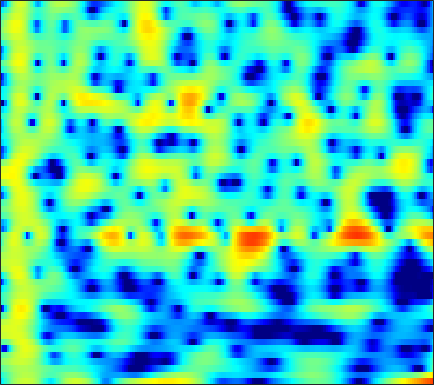

The table this chart was drawn from, first rows:
-5.6563, -4.444, -3.0021, -1.7484, -0.90406, 0.06865, 0.88157, 1.3904, 1.938, 2.3361, 2.5887, 2.6801, 2.6663, 2.5012, 2.2737, 1.8121, 1.1688, 0.56009, -0.43393, -1.6445, -3.0364, -4.0959, -5.235, -5.5719
-3.709, -3.012, -2.122, -1.291, -0.716, -0.02067, 0.5794, 0.9626, 1.381, 1.688, 1.882, 1.952, 1.943, 1.821, 1.656, 1.339, 0.9213, 0.5531, 0.003461, -0.5759, -1.13, -1.49, -1.841, -1.988
-1.486, -1.057, -0.5211, -0.0263, 0.3112, 0.7111, 1.046, 1.254, 1.468, 1.608, 1.669, 1.663, 1.585, 1.434, 1.272, 1, 0.6738, 0.3981, 0.006806, -0.3972, -0.7955, -1.077, -1.415, -1.694
0.08709, 0.4328, 0.8753, 1.291, 1.579, 1.923, 2.211, 2.383, 2.551, 2.636, 2.628, 2.557, 2.367, 2.062, 1.753, 1.229, 0.5696, -0.01635, -0.9266, -1.992, -3.204, -4.192, -5.553, -6.812
-1.42, -1.155, -0.6844, -0.08871, 0.4118, 1.106, 1.765, 2.207, 2.701, 3.059, 3.264, 3.311, 3.228, 2.975, 2.673, 2.11, 1.359, 0.6654, -0.4484, -1.807, -3.461, -4.913, -7.179, -9.704
-10.53, -14.76, -14.6, -8.416, -5.205, -2.192, -0.0816, 1.095, 2.26, 3.046, 3.513, 3.677, 3.677, 3.45, 3.147, 2.586, 1.873, 1.256, 0.364, -0.5632, -1.459, -2.067, -2.751, -3.234
-1.054, -1.193, -0.9975, -0.3449, 0.3423, 1.331, 2.245, 2.817, 3.385, 3.709, 3.783, 3.675, 3.318, 2.71, 2.086, 1.025, -0.3056, -1.483, -3.269, -5.239, -7.133, -8.181, -8.64, -8.058
2.408, 2.527, 2.705, 2.904, 3.058, 3.248, 3.389, 3.443, 3.415, 3.245, 2.914, 2.547, 1.879, 0.9839, 0.1502, -1.205, -2.876, -4.371, -6.753, -9.662, -12.94, -14.9, -14.94, -12.9
2.673, 2.832, 3.027, 3.191, 3.287, 3.37, 3.378, 3.325, 3.162, 2.88, 2.464, 2.052, 1.366, 0.5206, -0.2109, -1.308, -2.523, -3.494, -4.811, -6.09, -7.232, -7.941, -8.662, -9.132
1.828, 2.033, 2.351, 2.69, 2.937, 3.225, 3.425, 3.498, 3.477, 3.301, 2.956, 2.579, 1.928, 1.106, 0.3886, -0.6972, -1.906, -2.869, -4.189, -5.521, -6.815, -7.731, -8.88, -9.939
-1.929, -1.545, -0.5015, 0.7874, 1.724, 2.808, 3.643, 4.09, 4.445, 4.524, 4.328, 4.005, 3.345, 2.412, 1.524, 0.0903, -1.614, -3.065, -5.17, -7.352, -9.389, -10.67, -12.01, -13.21
-17.73, -12.64, -5.842, -1.896, 0.16, 2.155, 3.557, 4.298, 4.94, 5.223, 5.175, 4.926, 4.302, 3.324, 2.345, 0.6687, -1.522, -3.614, -7.242, -12.59, -22.73, -26.46, -17.29, -14.21
-3.076, -2.614, -1.626, -0.4221, 0.504, 1.649, 2.602, 3.168, 3.706, 3.999, 4.038, 3.896, 3.475, 2.81, 2.144, 1.043, -0.2916, -1.417, -2.995, -4.506, -5.734, -6.345, -6.762, -6.87
-3.156, -2.543, -1.668, -0.7549, -0.08161, 0.7618, 1.506, 1.972, 2.452, 2.756, 2.873, 2.839, 2.65, 2.306, 1.956, 1.381, 0.7314, 0.2114, -0.4867, -1.146, -1.737, -2.114, -2.53, -2.865
-5.732, -4.83, -3.508, -2.172, -1.228, -0.1089, 0.8193, 1.381, 1.944, 2.295, 2.445, 2.447, 2.317, 2.05, 1.782, 1.386, 0.9714, 0.6641, 0.2701, -0.07428, -0.377, -0.5834, -0.8356, -1.083
-13.47, -9.96, -6.05, -3.176, -1.527, 0.1666, 1.39, 2.049, 2.62, 2.883, 2.869, 2.691, 2.254, 1.643, 1.127, 0.4243, -0.184, -0.4999, -0.6955, -0.6803, -0.5416, -0.4217, -0.303, -0.2741
-5.486, -4.143, -2.031, -0.08754, 1.109, 2.369, 3.252, 3.68, 3.947, 3.873, 3.446, 2.872, 1.74, 0.1475, -1.415, -4.03, -6.901, -8.101, -7.022, -4.787, -2.917, -1.886, -0.9628, -0.4653
1.032, 1.333, 1.855, 2.435, 2.856, 3.32, 3.623, 3.724, 3.652, 3.327, 2.7, 2.019, 0.7888, -0.9041, -2.529, -5.169, -7.997, -9.141, -8.135, -6.035, -4.309, -3.371, -2.554, -2.172
1.969, 2.117, 2.364, 2.608, 2.775, 2.943, 3.019, 2.991, 2.838, 2.529, 2.061, 1.61, 0.871, 0.01717, -0.6518, -1.525, -2.282, -2.694, -3.007, -3.122, -3.138, -3.172, -3.304, -3.57
1.241, 1.495, 1.857, 2.199, 2.406, 2.609, 2.702, 2.694, 2.583, 2.361, 2.045, 1.755, 1.318, 0.8648, 0.519, 0.03107, -0.4213, -0.7759, -1.249, -1.753, -2.297, -2.771, -3.493, -4.316
-0.795, 0.04172, 1.034, 1.83, 2.289, 2.69, 2.87, 2.876, 2.711, 2.409, 2.022, 1.716, 1.37, 1.111, 0.9507, 0.799, 0.6341, 0.454, 0.08266, -0.4701, -1.258, -1.998, -3.233, -4.759
-2.869, -0.9499, 0.8812, 2.139, 2.804, 3.365, 3.53, 3.401, 2.868, 1.909, 0.6359, -0.3809, -1.322, -1.311, -0.7014, 0.3808, 1.203, 1.594, 1.735, 1.434, 0.6603, -0.1958, -1.768, -3.893
-1.619, -0.8917, 0.2451, 1.477, 2.287, 3.12, 3.506, 3.441, 2.793, 1.316, -1.371, -4.757, -12.61, -9.014, -4.048, -0.3295, 1.704, 2.558, 3.06, 2.956, 2.322, 1.489, -0.0387, -2.037
-9.284, -10.5, -7.624, -3.815, -1.625, 0.4255, 1.754, 2.327, 2.616, 2.467, 1.984, 1.594, 1.269, 1.324, 1.68, 2.226, 2.728, 2.935, 2.901, 2.521, 1.81, 1.025, -0.3381, -2.122
-7.378, -7.864, -6.422, -4.041, -2.345, -0.5083, 0.8454, 1.594, 2.287, 2.693, 2.883, 2.935, 2.907, 2.847, 2.771, 2.596, 2.336, 2.063, 1.578, 0.9214, 0.1193, -0.5609, -1.6, -2.752
-2.029, -1.872, -1.431, -0.7302, -0.1205, 0.7086, 1.464, 1.954, 2.464, 2.802, 2.984, 3.004, 2.892, 2.656, 2.353, 1.858, 1.186, 0.5884, -0.3029, -1.274, -2.288, -2.989, -3.808, -4.4
-0.7037, -0.4624, -0.01262, 0.5465, 1.008, 1.64, 2.235, 2.613, 3.005, 3.247, 3.315, 3.25, 3.009, 2.545, 2.078, 1.246, 0.18, -0.7938, -2.368, -4.222, -6.331, -7.91, -9.357, -9.377
-2.21, -1.911, -1.14, -0.1383, 0.6506, 1.635, 2.458, 2.952, 3.431, 3.696, 3.737, 3.631, 3.294, 2.734, 2.171, 1.186, -0.04962, -1.216, -3.12, -5.628, -9.062, -12.78, -19.73, -16.48
-11.39, -9.997, -5.909, -2.616, -0.7831, 1.027, 2.298, 2.976, 3.557, 3.826, 3.821, 3.655, 3.23, 2.634, 2.049, 1.13, 0.07902, -0.8054, -2.081, -3.454, -4.77, -5.631, -6.305, -6.286
-6.1, -5.516, -3.249, -0.948, 0.4845, 1.948, 2.962, 3.448, 3.77, 3.765, 3.471, 3.084, 2.39, 1.537, 0.8323, -0.09997, -1.055, -1.682, -2.469, -3.172, -3.757, -4.106, -4.429, -4.537
1.715, 1.919, 2.384, 2.969, 3.399, 3.873, 4.14, 4.17, 3.966, 3.443, 2.581, 1.716, 0.2881, -1.422, -2.733, -4.334, -5.403, -5.827, -6.006, -6.053, -6.209, -6.388, -6.754, -7.176
3.903, 4.071, 4.296, 4.526, 4.657, 4.732, 4.632, 4.412, 3.87, 2.982, 1.658, 0.3194, -2.094, -5.467, -9.11, -16.9, -20.98, -15.29, -11.66, -10.23, -9.958, -10.28, -11.15, -12.51
3.321, 3.519, 3.826, 4.129, 4.333, 4.514, 4.536, 4.406, 4, 3.284, 2.211, 1.134, -0.6862, -2.956, -4.83, -7.191, -8.657, -9.078, -9.24, -9.826, -11.04, -12.5, -15.14, -18.07
-0.08777, 0.2326, 0.9705, 1.867, 2.534, 3.307, 3.875, 4.132, 4.238, 4.054, 3.602, 3.089, 2.213, 1.157, 0.294, -0.919, -2.113, -3.018, -4.329, -5.918, -7.963, -9.984, -13.6, -18.34
-10.85, -9.677, -6.12, -2.954, -1.123, 0.7525, 2.097, 2.827, 3.481, 3.821, 3.883, 3.78, 3.463, 2.986, 2.52, 1.812, 0.9905, 0.3054, -0.7181, -1.836, -3.06, -4.005, -5.198, -6.09
-12.21, -11.24, -8.052, -5.02, -3.157, -1.185, 0.3075, 1.163, 2.004, 2.567, 2.885, 2.986, 2.964, 2.787, 2.583, 2.214, 1.767, 1.376, 0.8083, 0.1961, -0.4374, -0.8978, -1.471, -1.95
-6.144, -5.623, -4.632, -3.393, -2.43, -1.231, -0.1996, 0.447, 1.131, 1.602, 1.9, 2.016, 2.065, 2.015, 1.938, 1.787, 1.6, 1.447, 1.218, 0.9511, 0.6469, 0.3952, 0.03714, -0.356
-5.122, -4.452, -3.4, -2.307, -1.515, -0.5641, 0.2159, 0.6707, 1.101, 1.322, 1.363, 1.306, 1.159, 1.01, 0.9159, 0.8909, 0.9533, 1.05, 1.189, 1.295, 1.32, 1.26, 1.066, 0.7268
-7.198, -5.296, -3.154, -1.465, -0.4586, 0.5817, 1.304, 1.625, 1.757, 1.575, 1.055, 0.4721, -0.4948, -1.458, -1.918, -1.874, -1.117, -0.3491, 0.6622, 1.485, 2.038, 2.268, 2.314, 2.081
-6.923, -4.64, -2.314, -0.5407, 0.4688, 1.466, 2.101, 2.327, 2.258, 1.732, 0.6233, -0.7006, -3.429, -8.278, -15.38, -14.34, -6.261, -3.126, -0.4317, 1.263, 2.309, 2.775, 3.033, 2.918
-3.556, -3.041, -2.046, -0.9232, -0.1121, 0.8334, 1.503, 1.804, 1.898, 1.569, 0.8222, -0.01102, -1.443, -2.94, -3.77, -3.803, -2.666, -1.583, -0.1715, 0.9242, 1.7, 2.053, 2.23, 2.079
-5.888, -5.858, -4.654, -2.86, -1.504, 0.03087, 1.176, 1.762, 2.203, 2.274, 2.033, 1.683, 1.078, 0.4316, 0.02977, -0.3065, -0.312, -0.1081, 0.334, 0.8866, 1.362, 1.592, 1.642, 1.339
-17.23, -20.78, -9.302, -4.32, -1.893, 0.3754, 1.935, 2.733, 3.359, 3.581, 3.403, 3.021, 2.216, 1.08, 0.07275, -1.281, -2.292, -2.367, -1.585, -0.3024, 0.8473, 1.474, 1.892, 1.77
-4.682, -4.549, -3.536, -2.014, -0.8035, 0.6763, 1.848, 2.506, 3.061, 3.214, 2.945, 2.446, 1.304, -0.5004, -2.531, -6.813, -16.55, -20.52, -8.097, -3.474, -0.8421, 0.4029, 1.411, 1.824
-5.291, -4.873, -3.959, -2.759, -1.822, -0.6366, 0.3722, 0.9581, 1.496, 1.702, 1.579, 1.267, 0.5474, -0.4965, -1.405, -2.709, -3.635, -3.751, -3.083, -1.917, -0.7399, 0.00894, 0.7694, 1.27
-12.04, -10.4, -7.578, -5.079, -3.532, -1.865, -0.5913, 0.1275, 0.7844, 1.144, 1.225, 1.119, 0.8114, 0.3631, -0.007699, -0.4454, -0.7382, -0.8243, -0.7086, -0.4104, -0.009668, 0.3159, 0.7177, 1.044
-14.58, -11.53, -7.605, -4.669, -2.977, -1.219, 0.07068, 0.7865, 1.433, 1.768, 1.815, 1.687, 1.334, 0.8404, 0.4047, -0.1277, -0.5183, -0.6678, -0.6544, -0.4285, -0.07803, 0.1996, 0.5296, 0.7558
-3.854, -3.367, -2.287, -0.9915, -0.02027, 1.134, 2.069, 2.587, 3.029, 3.15, 2.945, 2.575, 1.772, 0.6253, -0.4258, -1.996, -3.369, -3.841, -3.501, -2.439, -1.31, -0.6284, -0.02708, 0.207
-1.849, -1.371, -0.39, 0.755, 1.609, 2.633, 3.456, 3.896, 4.225, 4.22, 3.851, 3.3, 2.134, 0.3461, -1.549, -5.364, -12.79, -32.46, -10.79, -5.341, -2.575, -1.346, -0.4729, -0.3002
-8.112, -5.979, -3.192, -0.9434, 0.3985, 1.809, 2.826, 3.359, 3.764, 3.842, 3.589, 3.182, 2.347, 1.184, 0.1221, -1.418, -2.745, -3.249, -3.068, -2.256, -1.375, -0.8698, -0.5022, -0.5493
-10.83, -7.907, -4.606, -2.143, -0.7289, 0.7161, 1.739, 2.275, 2.711, 2.86, 2.752, 2.523, 2.06, 1.46, 0.9706, 0.3332, -0.1931, -0.471, -0.6571, -0.6779, -0.6189, -0.578, -0.5871, -0.7176
-3.625, -2.958, -1.835, -0.6644, 0.1475, 1.063, 1.758, 2.115, 2.389, 2.428, 2.26, 2.017, 1.569, 1.035, 0.617, 0.09583, -0.3284, -0.565, -0.7533, -0.8321, -0.8515, -0.8603, -0.9103, -1.019
-0.9476, -0.363, 0.4444, 1.222, 1.75, 2.33, 2.735, 2.904, 2.935, 2.735, 2.303, 1.832, 1.027, 0.08445, -0.6634, -1.571, -2.212, -2.429, -2.392, -2.101, -1.743, -1.521, -1.357, -1.39
-0.1437, 0.714, 1.731, 2.584, 3.105, 3.629, 3.931, 4.007, 3.871, 3.451, 2.703, 1.901, 0.4604, -1.492, -3.341, -6.321, -8.955, -9.027, -6.904, -4.643, -3.009, -2.19, -1.567, -1.452
-1.046, 0.1362, 1.436, 2.468, 3.081, 3.693, 4.059, 4.157, 4.04, 3.609, 2.825, 1.976, 0.4412, -1.685, -3.758, -7.356, -11.06, -11.01, -7.788, -4.953, -3.039, -2.081, -1.329, -1.106
-2.654, -1.579, -0.3121, 0.796, 1.515, 2.296, 2.848, 3.086, 3.163, 2.938, 2.416, 1.835, 0.8295, -0.3688, -1.328, -2.489, -3.275, -3.481, -3.248, -2.639, -1.906, -1.4, -0.8847, -0.6012
-4.704, -4.031, -2.864, -1.505, -0.4805, 0.7369, 1.687, 2.196, 2.569, 2.599, 2.293, 1.858, 1.038, 0.02543, -0.7958, -1.831, -2.599, -2.896, -2.833, -2.352, -1.65, -1.098, -0.432, 0.07617
-10.57, -10.84, -8.222, -4.751, -2.542, -0.2458, 1.397, 2.257, 2.948, 3.169, 2.931, 2.453, 1.412, -0.1272, -1.642, -4.158, -6.873, -8.023, -6.983, -4.65, -2.59, -1.377, -0.1537, 0.6977
